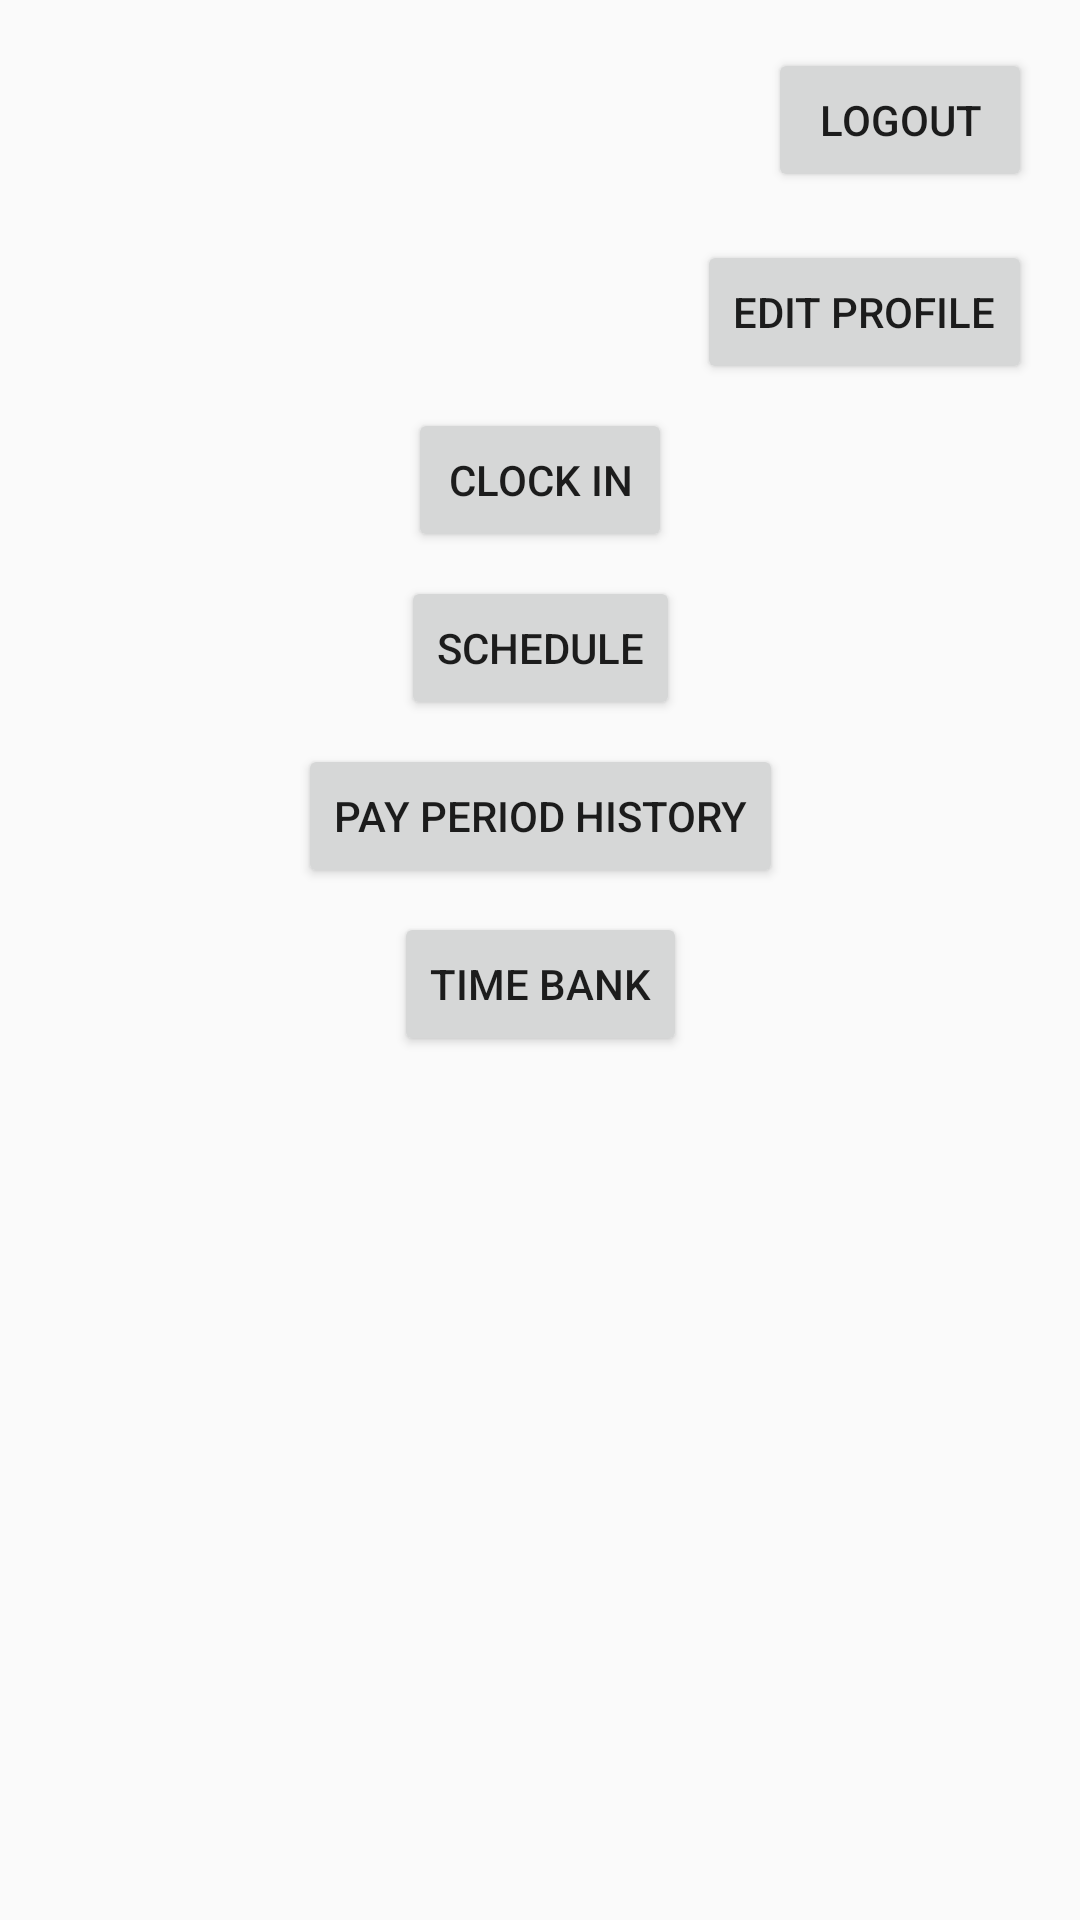

The Android layout XML behind this screen, and the referenced resources:
<!-- AndroidManifest.xml: application theme AppTheme -->
<!-- res/layout/content_emenu.xml -->
<?xml version="1.0" encoding="utf-8"?>
<android.support.constraint.ConstraintLayout
    xmlns:android="http://schemas.android.com/apk/res/android"
    xmlns:app="http://schemas.android.com/apk/res-auto"
    xmlns:tools="http://schemas.android.com/tools"
    android:layout_width="match_parent"
    android:layout_height="match_parent"
    app:layout_behavior="@string/appbar_scrolling_view_behavior"
    tools:context=".EMenu"
    tools:showIn="@layout/app_bar_emenu"
    android:theme="@style/AppTheme" >

    <Button
        android:id="@+id/emenuLogout"
        android:layout_width="wrap_content"
        android:layout_height="wrap_content"
        android:layout_marginEnd="16dp"
        android:layout_marginTop="16dp"
        android:onClick="emenuDidPressLogout"
        android:text="@string/logout"
        app:layout_constraintEnd_toEndOf="parent"
        app:layout_constraintTop_toTopOf="parent" />

    <Button
        android:id="@+id/emenuEditEmp"
        android:layout_width="wrap_content"
        android:layout_height="wrap_content"
        android:layout_marginEnd="16dp"
        android:layout_marginTop="16dp"
        android:onClick="emenuDidPressEditEmp"
        android:text="@string/edit_profile"
        app:layout_constraintEnd_toEndOf="parent"
        app:layout_constraintTop_toBottomOf="@id/emenuLogout" />

    <Button
        android:id="@+id/emenuClockIn"
        android:layout_width="wrap_content"
        android:layout_height="wrap_content"
        android:layout_marginTop="8dp"
        android:onClick="emenuDidPressClockIn"
        android:text="@string/clock_in"
        app:layout_constraintEnd_toEndOf="parent"
        app:layout_constraintHorizontal_bias="0.5"
        app:layout_constraintStart_toStartOf="parent"
        app:layout_constraintTop_toBottomOf="@id/emenuEditEmp" />

    <Button
        android:id="@+id/emenuViewSchedule"
        android:layout_width="wrap_content"
        android:layout_height="wrap_content"
        android:layout_marginTop="8dp"
        android:onClick="emenuDidPressViewSchedule"
        android:text="@string/schedule"
        app:layout_constraintEnd_toEndOf="parent"
        app:layout_constraintStart_toStartOf="parent"
        app:layout_constraintHorizontal_bias="0.5"
        app:layout_constraintTop_toBottomOf="@id/emenuClockIn" />

    <Button
        android:id="@+id/emenuPayHistory"
        android:layout_width="wrap_content"
        android:layout_height="wrap_content"
        android:layout_marginTop="8dp"
        android:onClick="emenuDidPressPayHistory"
        android:text="@string/view_history"
        app:layout_constraintEnd_toEndOf="parent"
        app:layout_constraintHorizontal_bias="0.5"
        app:layout_constraintStart_toStartOf="parent"
        app:layout_constraintTop_toBottomOf="@id/emenuViewSchedule" />

    <Button
        android:id="@+id/emenuTimeBank"
        android:layout_width="wrap_content"
        android:layout_height="wrap_content"
        android:layout_marginTop="8dp"
        android:onClick="emenuDidPressTimeBank"
        android:text="@string/timebank"
        app:layout_constraintEnd_toEndOf="parent"
        app:layout_constraintHorizontal_bias="0.5"
        app:layout_constraintStart_toStartOf="parent"
        app:layout_constraintTop_toBottomOf="@id/emenuPayHistory" />
</android.support.constraint.ConstraintLayout>
<!-- res/layout/app_bar_emenu.xml (included above) -->
<?xml version="1.0" encoding="utf-8"?>
<android.support.design.widget.CoordinatorLayout
    xmlns:android="http://schemas.android.com/apk/res/android"
    xmlns:app="http://schemas.android.com/apk/res-auto"
    xmlns:tools="http://schemas.android.com/tools"
    android:layout_width="match_parent"
    android:layout_height="match_parent"
    tools:context=".EMenu"
    android:background="@color/primary" >

    <android.support.design.widget.AppBarLayout
        android:layout_width="match_parent"
        android:layout_height="wrap_content"
        android:theme="@style/AppTheme.AppBarOverlay">

        <android.support.v7.widget.Toolbar
            android:id="@+id/emToolbar"
            android:layout_width="match_parent"
            android:layout_height="?attr/actionBarSize"
            android:background="@color/primaryAccent"
            app:popupTheme="@style/AppTheme.PopupOverlay" />

    </android.support.design.widget.AppBarLayout>

    <include layout="@layout/content_emenu" />

</android.support.design.widget.CoordinatorLayout>
<!-- resources referenced by this layout -->
<resources>
  <color name="primary">#791b23</color>
  <color name="primaryAccent">#6795a0</color>
  <string name="clock_in">Clock In</string>
  <string name="edit_profile">Edit Profile</string>
  <string name="logout">Logout</string>
  <string name="schedule">Schedule</string>
  <string name="timebank">Time Bank</string>
  <string name="view_history"> Pay Period History</string>
  <style name="AppTheme" parent="Theme.AppCompat.DayNight.DarkActionBar">
          <item name="colorPrimary">@color/primary</item>
          <item name="colorPrimaryDark">@color/primaryDark</item>
          <item name="colorAccent">@color/primaryAccent</item>
          <item name="actionBarTheme">@style/AppTheme.AppBarOverlay</item>
      </style>
  <style name="AppTheme.AppBarOverlay" parent="ThemeOverlay.AppCompat.Dark.ActionBar">
          <item name="android:background">@color/primaryAccent</item>
          <item name="android:textColorPrimary">@color/secondaryDark</item>
      </style>
  <style name="AppTheme.PopupOverlay" parent="ThemeOverlay.AppCompat.Light" />
  <color name="primaryDark">#6f1a1a</color>
  <color name="secondaryDark">#000000</color>
</resources>
